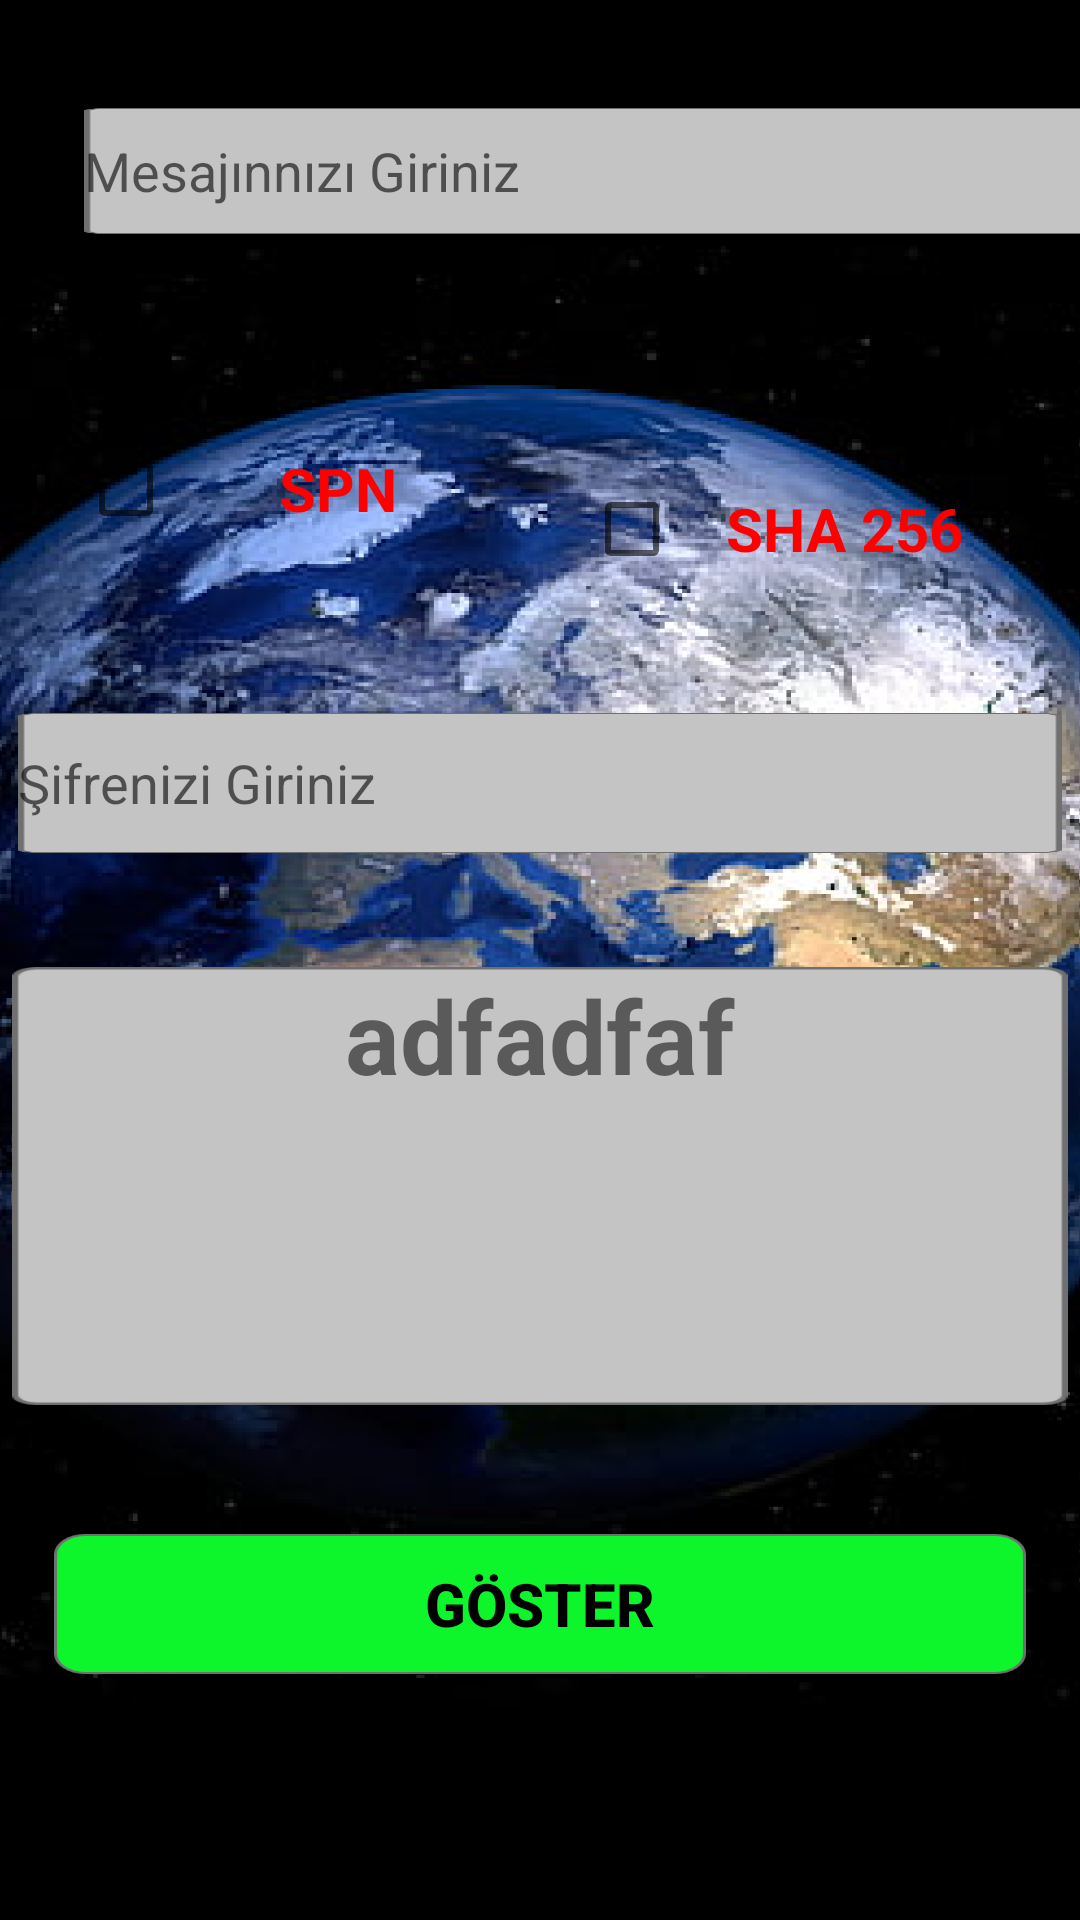

The Android layout XML behind this screen, and the referenced resources:
<!-- AndroidManifest.xml: application theme Theme.Yazilimsinama -->
<!-- res/layout/activity_sifrelemesayfasi.xml -->
<?xml version="1.0" encoding="utf-8"?>
<androidx.constraintlayout.widget.ConstraintLayout xmlns:android="http://schemas.android.com/apk/res/android"
    xmlns:app="http://schemas.android.com/apk/res-auto"
    xmlns:tools="http://schemas.android.com/tools"
    android:layout_width="match_parent"
    android:layout_height="match_parent"
    android:background="@drawable/dunyaarkaplan"
    tools:context=".sifrelemesayfasi">

    <TextView
        android:id="@+id/sonuc_textView"
        android:layout_width="352dp"
        android:layout_height="146dp"
        android:layout_marginStart="32dp"
        android:layout_marginEnd="32dp"
        android:layout_marginBottom="43dp"
        android:background="@drawable/plaintext"
        android:text="adfadfaf"
        android:textAlignment="center"
        android:textSize="34sp"
        android:textStyle="bold"
        app:layout_constraintBottom_toTopOf="@+id/button2"
        app:layout_constraintEnd_toEndOf="parent"
        app:layout_constraintStart_toStartOf="parent"
        app:layout_constraintTop_toBottomOf="@+id/spn_sifre_edittext" />

    <CheckBox
        android:id="@+id/sha256_checkBox"
        android:layout_width="0dp"
        android:layout_height="0dp"
        android:layout_marginTop="153dp"
        android:layout_marginEnd="24dp"
        android:layout_marginBottom="38dp"
        android:text="SHA 256"
        android:textAlignment="center"
        android:textColor="#FF0000"
        android:textSize="20sp"
        android:textStyle="bold"
        app:layout_constraintBottom_toTopOf="@+id/spn_sifre_edittext"
        app:layout_constraintEnd_toEndOf="parent"
        app:layout_constraintStart_toEndOf="@+id/spn_checkbox"
        app:layout_constraintTop_toTopOf="parent" />

    <CheckBox
        android:id="@+id/spn_checkbox"
        android:layout_width="0dp"
        android:layout_height="0dp"
        android:layout_marginStart="26dp"
        android:layout_marginEnd="27dp"
        android:layout_marginBottom="456dp"
        android:text="SPN"
        android:textAlignment="center"
        android:textColor="#FF0000"
        android:textSize="20sp"
        android:textStyle="bold"
        app:layout_constraintBottom_toBottomOf="parent"
        app:layout_constraintEnd_toStartOf="@+id/sha256_checkBox"
        app:layout_constraintStart_toStartOf="parent"
        app:layout_constraintTop_toBottomOf="@+id/yazilanmetin_edittext" />

    <EditText
        android:id="@+id/yazilanmetin_edittext"
        android:layout_width="349dp"
        android:layout_height="0dp"
        android:layout_marginStart="28dp"
        android:layout_marginTop="36dp"
        android:layout_marginBottom="64dp"
        android:background="@drawable/plaintext"
        android:ems="10"
        android:hint="Mesajınnızı Giriniz"
        android:inputType="textPersonName"
        app:layout_constraintBottom_toTopOf="@+id/spn_checkbox"
        app:layout_constraintStart_toStartOf="parent"
        app:layout_constraintTop_toTopOf="parent" />

    <Button
        android:id="@+id/button2"
        android:layout_width="324dp"
        android:layout_height="0dp"
        android:layout_marginBottom="82dp"
        android:background="@drawable/butonarkasi"
        android:onClick="buton"
        android:text="GÖSTER"
        android:textAlignment="center"
        android:textColor="#000000"
        android:textSize="20sp"
        android:textStyle="bold"
        app:layout_constraintBottom_toBottomOf="parent"
        app:layout_constraintEnd_toEndOf="parent"
        app:layout_constraintStart_toStartOf="parent"
        app:layout_constraintTop_toBottomOf="@+id/sonuc_textView" />

    <EditText
        android:id="@+id/spn_sifre_edittext"
        android:layout_width="348dp"
        android:layout_height="0dp"
        android:layout_marginBottom="38dp"
        android:background="@drawable/plaintext"
        android:ems="10"
        android:hint="Şifrenizi Giriniz"
        android:inputType="textPersonName"
        app:layout_constraintBottom_toTopOf="@+id/sonuc_textView"
        app:layout_constraintEnd_toEndOf="parent"
        app:layout_constraintStart_toStartOf="parent"
        app:layout_constraintTop_toBottomOf="@+id/sha256_checkBox" />

</androidx.constraintlayout.widget.ConstraintLayout>
<!-- resources referenced by this layout -->
<resources>
  <!-- drawable butonarkasi: png bitmap (drawable-hdpi, 2318 bytes) -->
  <!-- drawable dunyaarkaplan: png bitmap (drawable-hdpi, 270881 bytes) -->
  <!-- drawable plaintext: png bitmap (drawable-hdpi, 2160 bytes) -->
  <style name="Theme.Yazilimsinama" parent="Theme.MaterialComponents.DayNight.NoActionBar.Bridge">
          
          <item name="colorPrimary">@color/purple_500</item>
          <item name="colorPrimaryVariant">@color/purple_700</item>
          <item name="colorOnPrimary">@color/white</item>
          
          <item name="colorSecondary">@color/teal_200</item>
          <item name="colorSecondaryVariant">@color/teal_700</item>
          <item name="colorOnSecondary">@color/black</item>
          
          <item name="android:statusBarColor" tools:targetApi="l">?attr/colorPrimaryVariant</item>
          
      </style>
  <!-- not gathered from this repository: default colours our renderer supplied (Android Studio template values) -->
  <color name="purple_500">#FF6200EE</color>
  <color name="purple_700">#FF3700B3</color>
  <color name="teal_200">#FF03DAC5</color>
  <color name="teal_700">#FF018786</color>
  <color name="black">#FF000000</color>
  <color name="white">#FFFFFFFF</color>
</resources>
